Run: headless pygame with SDL's dummy video driver; simulated clock (each Clock.tick advances the game by its frame time, no real sleeping); random seed 0; keys injected as events and as key.get_pressed() state; no mouse input.
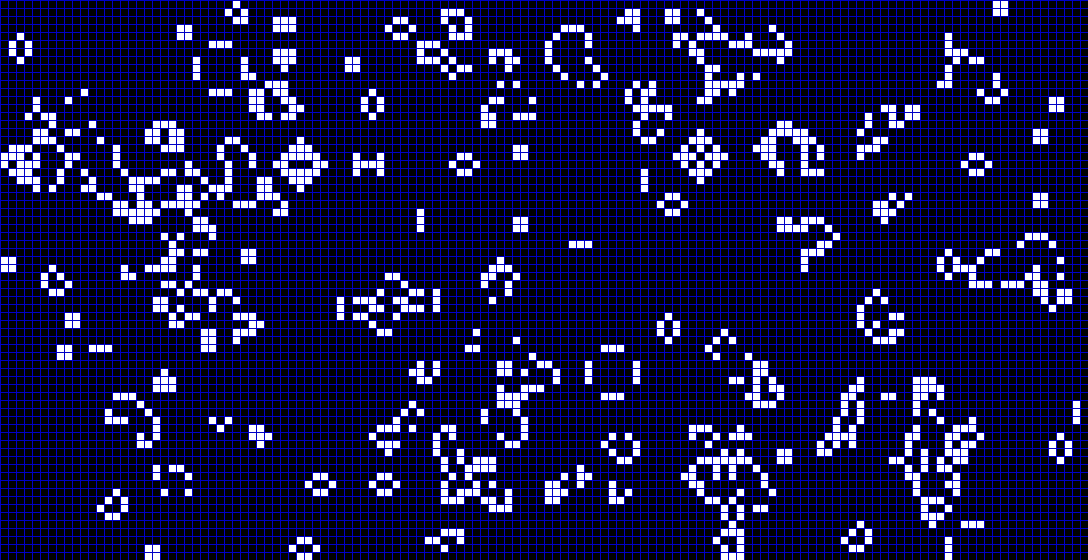
Frame 1 of 4 · flips 1–60 · no input
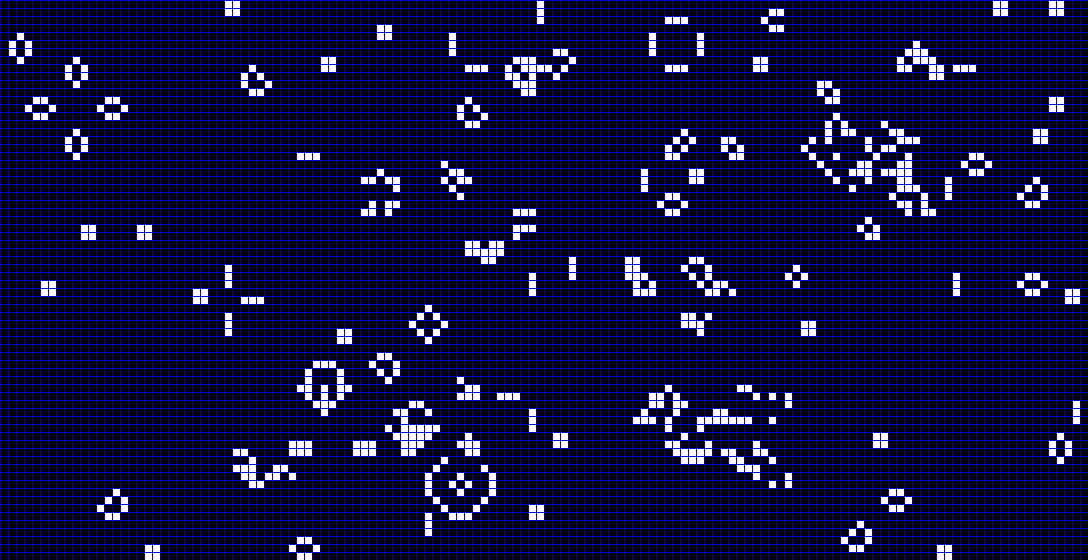
Frame 2 of 4 · flips 61–180 · tapped SPACE, RETURN · held RIGHT (→), D
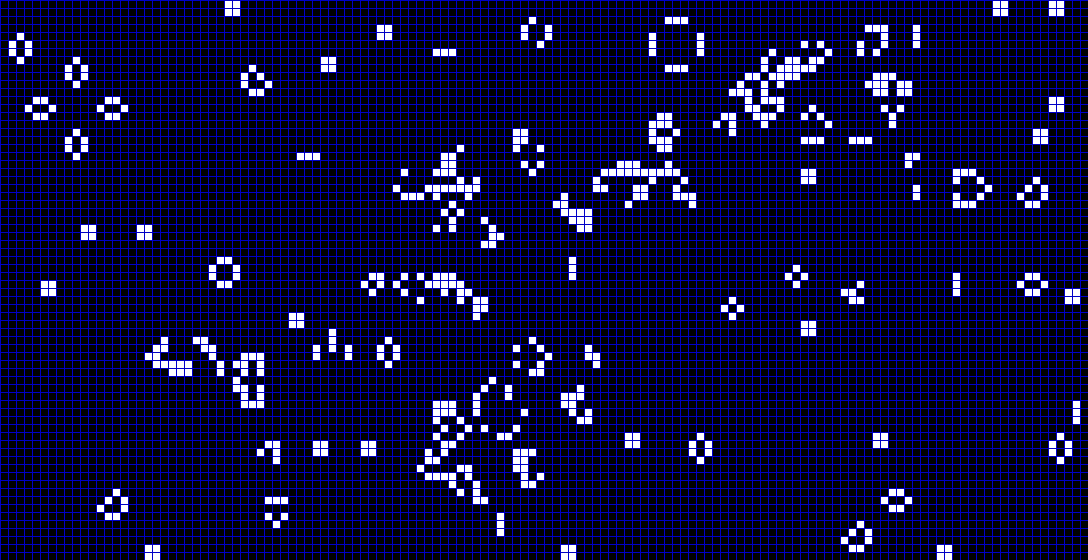
Frame 3 of 4 · flips 181–300 · held DOWN (↓), S
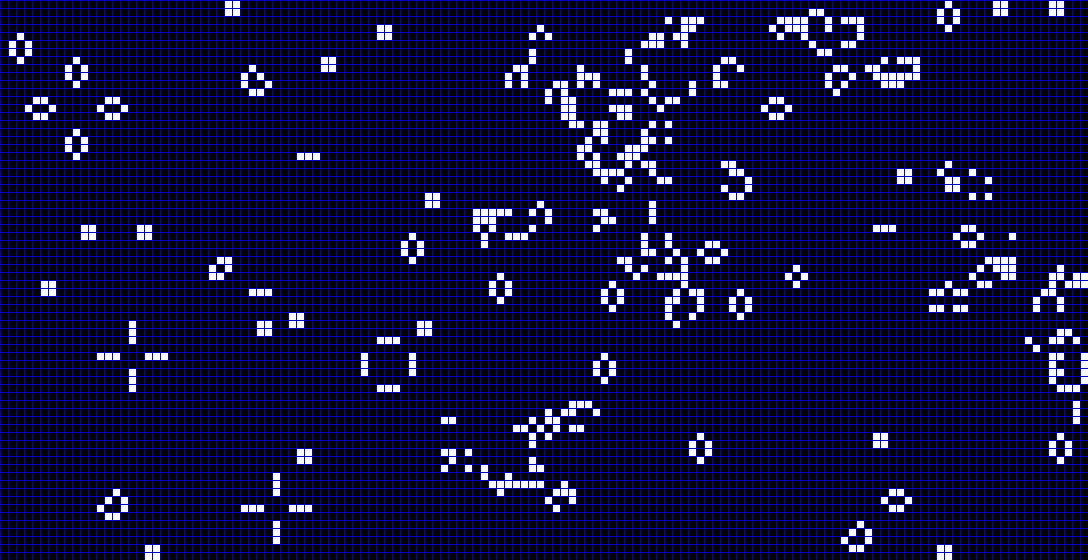
Frame 4 of 4 · flips 301–420 · held LEFT (←), A, UP (↑), W

The pygame program that drew these frames:

import pygame, sys, copy
import random

pygame.init()
BLOCK_SIZE = BLOCK_W, BLOCK_H = (8,8)
BLOCKS = BLOCKS_IN_W, BLOCKS_IN_H= 68*2,35*2
size = width, height = (BLOCK_W*BLOCKS[0],BLOCK_H*BLOCKS[1])
screen = pygame.display.set_mode(size)

class ChessBoard:
    def __init__(self, screen):
        self.screen = screen
        self.cells = []
        for i in range(BLOCKS_IN_W):
            cel = [False]*BLOCKS_IN_H
            self.cells.append(cel)
        self.cells[10][10], self.cells[11][10], self.cells[12][10] = True, True, True
        self.cells[12][9] = True
        self.cells[11][8] = True
        self._random()

    def _random(self):
        for x in range(BLOCKS_IN_W):
            for y in range(BLOCKS_IN_H):
                if random.choice([True,False]) == True:
                    self.cells[x][y] = True

    def draw_net(self):
        color = (0,0,200)
        for i in range(BLOCKS_IN_W):
            start_pos = (i*BLOCK_W,0)
            end_pos = (i*BLOCK_W, height)
            pygame.draw.line(self.screen, color, start_pos, end_pos, 1)
        for i in range(BLOCKS_IN_H):
            start_pos = (0, i*BLOCK_H)
            end_pos = (width, i*BLOCK_H)
            pygame.draw.line(self.screen, color, start_pos, end_pos, 1)

    def draw_cells(self):
        for x in range(BLOCKS_IN_W):
            for y in range(BLOCKS_IN_H):
                if self.cells[x][y] == True:
                    xx, yy = x*BLOCK_W, y*BLOCK_H
                    r = pygame.Rect([xx+1,yy+1,BLOCK_W-1,BLOCK_H-1])
                    pygame.draw.rect(self.screen, (255,255,255), r)

    def border_with(self, point):
        borders = 0
        x,y = point
        points = ((x+1,y),(x+1, y+1), (x,y+1), (x-1,y+1),(x-1, y), (x-1,y-1),\
                (x,y-1), (x+1, y-1))
        for xx,yy in points:
            try:
                if 0 <= xx < BLOCKS_IN_W and 0 <= yy < BLOCKS_IN_H:
                    if self.cells[xx][yy] == True:
                        borders += 1
                else: continue
            except IndexError:
                pass
        return borders

    def next_step(self):
        cells = copy.deepcopy(self.cells)
        for x in range(BLOCKS_IN_W):
            for y in range(BLOCKS_IN_H):
                borders = self.border_with((x,y))
                if self.cells[x][y] == False:
                    if borders == 3:
                        cells[x][y] = True
                elif self.cells[x][y] == True:
                    if not 2 <= borders <= 3:
                        cells[x][y] = False
        self.cells = cells

chess = ChessBoard(screen)
i = 0
while True:
    for event in pygame.event.get():
        if event.type == pygame.QUIT: sys.exit()

    screen.fill((0,0,0))
    chess.draw_net()
    chess.draw_cells()
    pygame.display.flip()
    pygame.time.wait(500)
    chess.next_step()
